Run: headless pygame with SDL's dummy video driver; simulated clock (each Clock.tick advances the game by its frame time, no real sleeping); random seed 0; keys injected as events and as key.get_pressed() state; no mouse input.
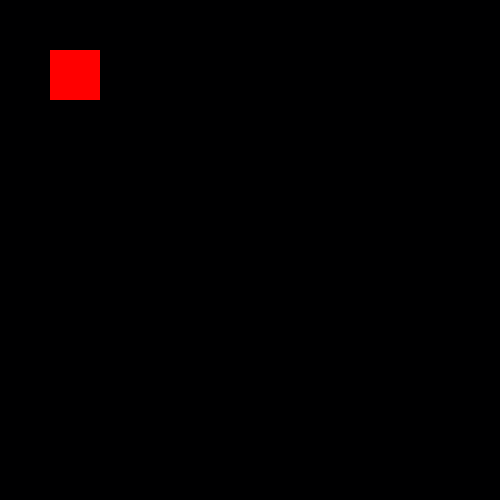
Frame 1 of 4 · flips 1–60 · no input
Frame 2 of 4 · flips 61–180 · tapped SPACE, RETURN · held RIGHT (→), D · screen unchanged from frame 1, image omitted
Frame 3 of 4 · flips 181–300 · held DOWN (↓), S · screen unchanged from frame 2, image omitted
Frame 4 of 4 · flips 301–420 · held LEFT (←), A, UP (↑), W · screen unchanged from frame 3, image omitted

The pygame program that drew these frames:

import sys
import pygame
from pygame.locals import *
pygame.init()
"""
import pygame as pg

def button_pressed(self):
        '''A rajouter'''
        joy = []
        for i in range(pg.joystick.get_count()):
            joy.append(pg.joystick.Joystick(i))
        return joy

def button_dict(self):
    '''En faire un fichier Json'''
    dico = {
        'x': 0,
        'circle': 1,
        'square': 2,
        'triangle': 3,
        "share": 4,
        'PS': 5,
        'options': 6,
        'left_stick_click': 7,
        'right_stick_click': 8,
        'L1': 9,
        'R1': 10,
        'up_arrow': 11,
        'down_arrow': 12,
        'left_arrow': 13,
        'right_arrow': 14,
        'touchepad': 15
    }
    return dico

def analog_keys(self):
    '''A rajouter'''
    dict = {0: 0, 1: 0, 3: 0, 4: -1, 5: -1}
    return dict

def joy(self):
    
    A rajouter
    

    joysticks = button_pressed()
    button_keys = button_dict()
    analog_key = {0: 0, 1: 0, 3: 0, 4: -1, 5: -1}
    for joystick in joysticks:
        joystick.init()
"""

pygame.display.set_caption('game base')
screen = pygame.display.set_mode((500, 500), 0, 32)
clock = pygame.time.Clock()

pygame.joystick.init()
joysticks = [pygame.joystick.Joystick(i) for i in range(pygame.joystick.get_count())]
print(joysticks)
for joystick in joysticks:
    print(joystick.get_name())

my_square = pygame.Rect(50, 50, 50, 50)
my_square_color = 0
colors = [(255, 0, 0), (0, 255, 0), (0, 0, 255)]
motion = [0, 0]

while True:

    screen.fill((0, 0, 1))

    pygame.draw.rect(screen, colors[my_square_color], my_square)
    if abs(motion[0]) < 0.1:
        motion[0] = 0
    if abs(motion[1]) < 0.1:
        motion[1] = 0
    my_square.x += motion[0] * 10
    my_square.y += motion[1] * 10
    print(my_square)

    for event in pygame.event.get():
        if event.type == JOYBUTTONDOWN:
            print(event)
            if event.button == 0:
                my_square_color = (my_square_color + 1) % len(colors)
        if event.type == JOYBUTTONUP:
            print(event)
        if event.type == JOYAXISMOTION:
            print(event)
            if event.axis < 2:
                motion[event.axis] = event.value
        if event.type == JOYHATMOTION:
            print(event)
        if event.type == JOYDEVICEADDED:
            joysticks = [pygame.joystick.Joystick(i) for i in range(pygame.joystick.get_count())]
            for joystick in joysticks:
                print(joystick.get_name())
        if event.type == JOYDEVICEREMOVED:
            joysticks = [pygame.joystick.Joystick(i) for i in range(pygame.joystick.get_count())]
        if event.type == QUIT:
            pygame.quit()
            sys.exit()
        if event.type == KEYDOWN:
            if event.key == K_ESCAPE:
                pygame.quit()
                sys.exit()

    pygame.display.update()
    clock.tick(60)
